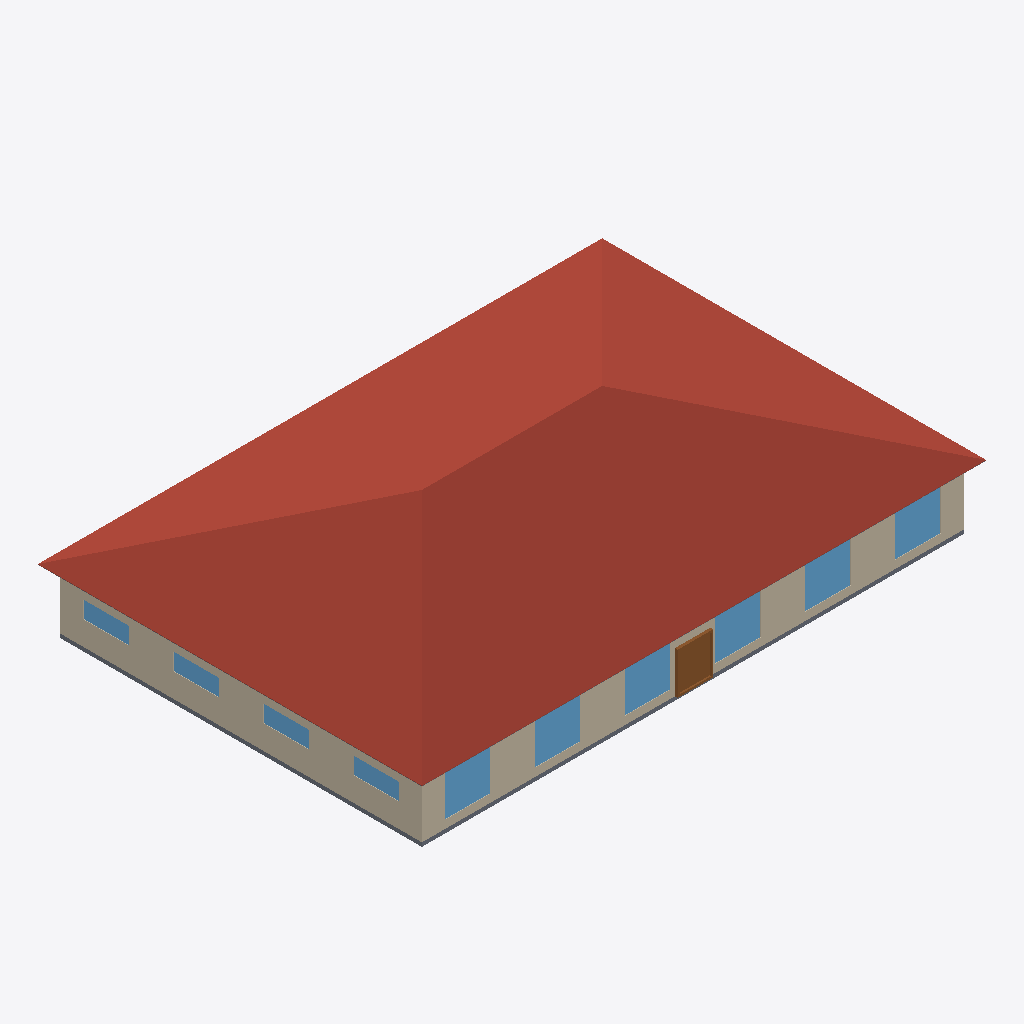
Isometric view of an IFC building model (IFC-SPF (STEP), schema IFC4, length unit metre), seen from the south-west, elements coloured by IFC class: 10 windows (light blue), 4 roofs (red-brown), 3 walls (beige), 2 slabs (grey), 1 door (brown).
Extent 28.9 m × 19.7 m × 6.6 m (x, y, z). Elements (41): 20 IfcWindow, 12 IfcWall, 4 IfcRoof, 3 IfcDoor, 2 IfcSlab.

HEADER;
FILE_DESCRIPTION(('ViewDefinition [CoordinationView]'),'2;1');
FILE_NAME('small_office.ifc','2024-09-09T21:28:56',(''),(''),'IfcOpenShell 0.7.0','IfcOpenShell 0.7.0','');
FILE_SCHEMA(('IFC4'));
ENDSEC;
DATA;
#23=IFCPROJECT('2yUCyZKkz4kBtjghxnDyhX',#5,'ASHRAE901_OfficeSmall_STD2022_Miami','','','Project002','',(#21),#19);
#24=IFCSITE('2PBPZlMbX0LPqtR2PL$NPm',#5,'Site','',$,$,$,'Site',.COMPLEX.,$,$,$,$,$);
#25=IFCBUILDING('1nF0b0gVPFs8KigrZAk9Zd',#5,'Building','',$,$,$,'Building',.COMPLEX.,$,$,$);
#26=IFCBUILDINGSTOREY('35AHTBHGz5f8vb8hApTGmK',#5,'Ground_level','',$,$,$,'Floor',.COMPLEX.,$);
#1792=IFCBUILDINGSTOREY('1JyZTyhPD1LBtmBFwFe$fo',#5,'Attic_level','',$,$,$,'Floor',.ELEMENT.,$);
#1876=IFCROOF('15HwQuKTX2$hlWqEqpxeq1',#5,'Attic_roof_south','',$,#40,#1875,$,.FLAT_ROOF.);
#1902=IFCROOF('3U0j_6nbP2AuEgNavOE3X7',#5,'Attic_roof_west','',$,#40,#1901,$,.FLAT_ROOF.);
#1819=IFCROOF('3MJ6HySS12VOSL18vWEE8q',#5,'Attic_roof_north','',$,#40,#1818,$,.FLAT_ROOF.);
#1846=IFCROOF('24LQ1ZSjjCxuRYXPjQKOdG',#5,'Attic_roof_east','',$,#40,#1845,$,.FLAT_ROOF.);
#80=IFCWALL('0OZcT0NHnAQ8dytt4Pjt6y',#5,'Perimeter_ZN_4_wall_west','',$,#40,#79,$,.MOVABLE.);
#1267=IFCWALL('1wYxBe$C9AUw1r5UfOoFz6',#5,'Perimeter_ZN_1_wall_south','',$,#40,#1266,$,.MOVABLE.);
#56=IFCSLAB('39CNaCI4nCjOCTudlvzQ8R',#5,'floor','',$,#40,#55,$,.FLOOR.);
#1599=IFCWINDOW('10L_OThjv6BOKWKcY8sRbQ',#5,'Perimeter_ZN_1_wall_south_Window_4','',$,#40,#1598,$,1523.0,1830.0,.WINDOW.,.SINGLE_PANEL.,$);
#1623=IFCWINDOW('1dY9Oq$8v9VeCmiPkMRqKQ',#5,'Perimeter_ZN_1_wall_south_Window_1','',$,#40,#1622,$,1523.0,1830.0,.WINDOW.,.SINGLE_PANEL.,$);
#1583=IFCWINDOW('0LoXMrK7X0SRdAp0NohSS5',#5,'Perimeter_ZN_1_wall_south_Window_6','',$,#40,#1582,$,1523.0,1830.0,.WINDOW.,.SINGLE_PANEL.,$);
#1591=IFCWINDOW('1bYmNGrvzFuxffhS$DJ4O3',#5,'Perimeter_ZN_1_wall_south_Window_5','',$,#40,#1590,$,1523.0,1830.0,.WINDOW.,.SINGLE_PANEL.,$);
#1607=IFCWINDOW('3SL0N8vQz7RuviNMY1c5oV',#5,'Perimeter_ZN_1_wall_south_Window_3','',$,#40,#1606,$,1523.0,1830.0,.WINDOW.,.SINGLE_PANEL.,$);
#1615=IFCWINDOW('204NqbGGf0NPYqFsfuPK5A',#5,'Perimeter_ZN_1_wall_south_Window_2','',$,#40,#1614,$,1523.0,1830.0,.WINDOW.,.SINGLE_PANEL.,$);
#1710=IFCDOOR('2O7JiBsoDCt8ykk_nf15Nu',#5,'Perimeter_ZN_1_wall_south_door','',$,#40,#1709,$,2134.0,1830.0,.DOOR.,.SINGLE_SWING_LEFT.,$);
#317=IFCWINDOW('3RazIvcGPDl8swX5jb10Rw',#5,'Perimeter_ZN_4_wall_west_Window_3','',$,#40,#316,$,1523.0,1830.0,.WINDOW.,.SINGLE_PANEL.,$);
#308=IFCWINDOW('3vAkMRaUb0qxBi43k3xguM',#5,'Perimeter_ZN_4_wall_west_Window_4','',$,#40,#307,$,1523.0,1830.0,.WINDOW.,.SINGLE_PANEL.,$);
#325=IFCWINDOW('2LCoNHvnTA0PjfKavmdHQW',#5,'Perimeter_ZN_4_wall_west_Window_2','',$,#40,#324,$,1523.0,1830.0,.WINDOW.,.SINGLE_PANEL.,$);
#333=IFCWINDOW('2KWlQp58f8fPTGbo6eGtPk',#5,'Perimeter_ZN_4_wall_west_Window_1','',$,#40,#332,$,1523.0,1830.0,.WINDOW.,.SINGLE_PANEL.,$);
#1925=IFCSLAB('3VbzJqbY92TgvDcrhIGCl0',#5,'Attic_floor','',$,#40,#1924,$,.FLOOR.);
#352=IFCWALL('3b2jkUZ3PD6QEm90FR1uD3',#5,'Perimeter_ZN_2_wall_east','',$,#40,#351,$,.MOVABLE.);
ENDSEC;